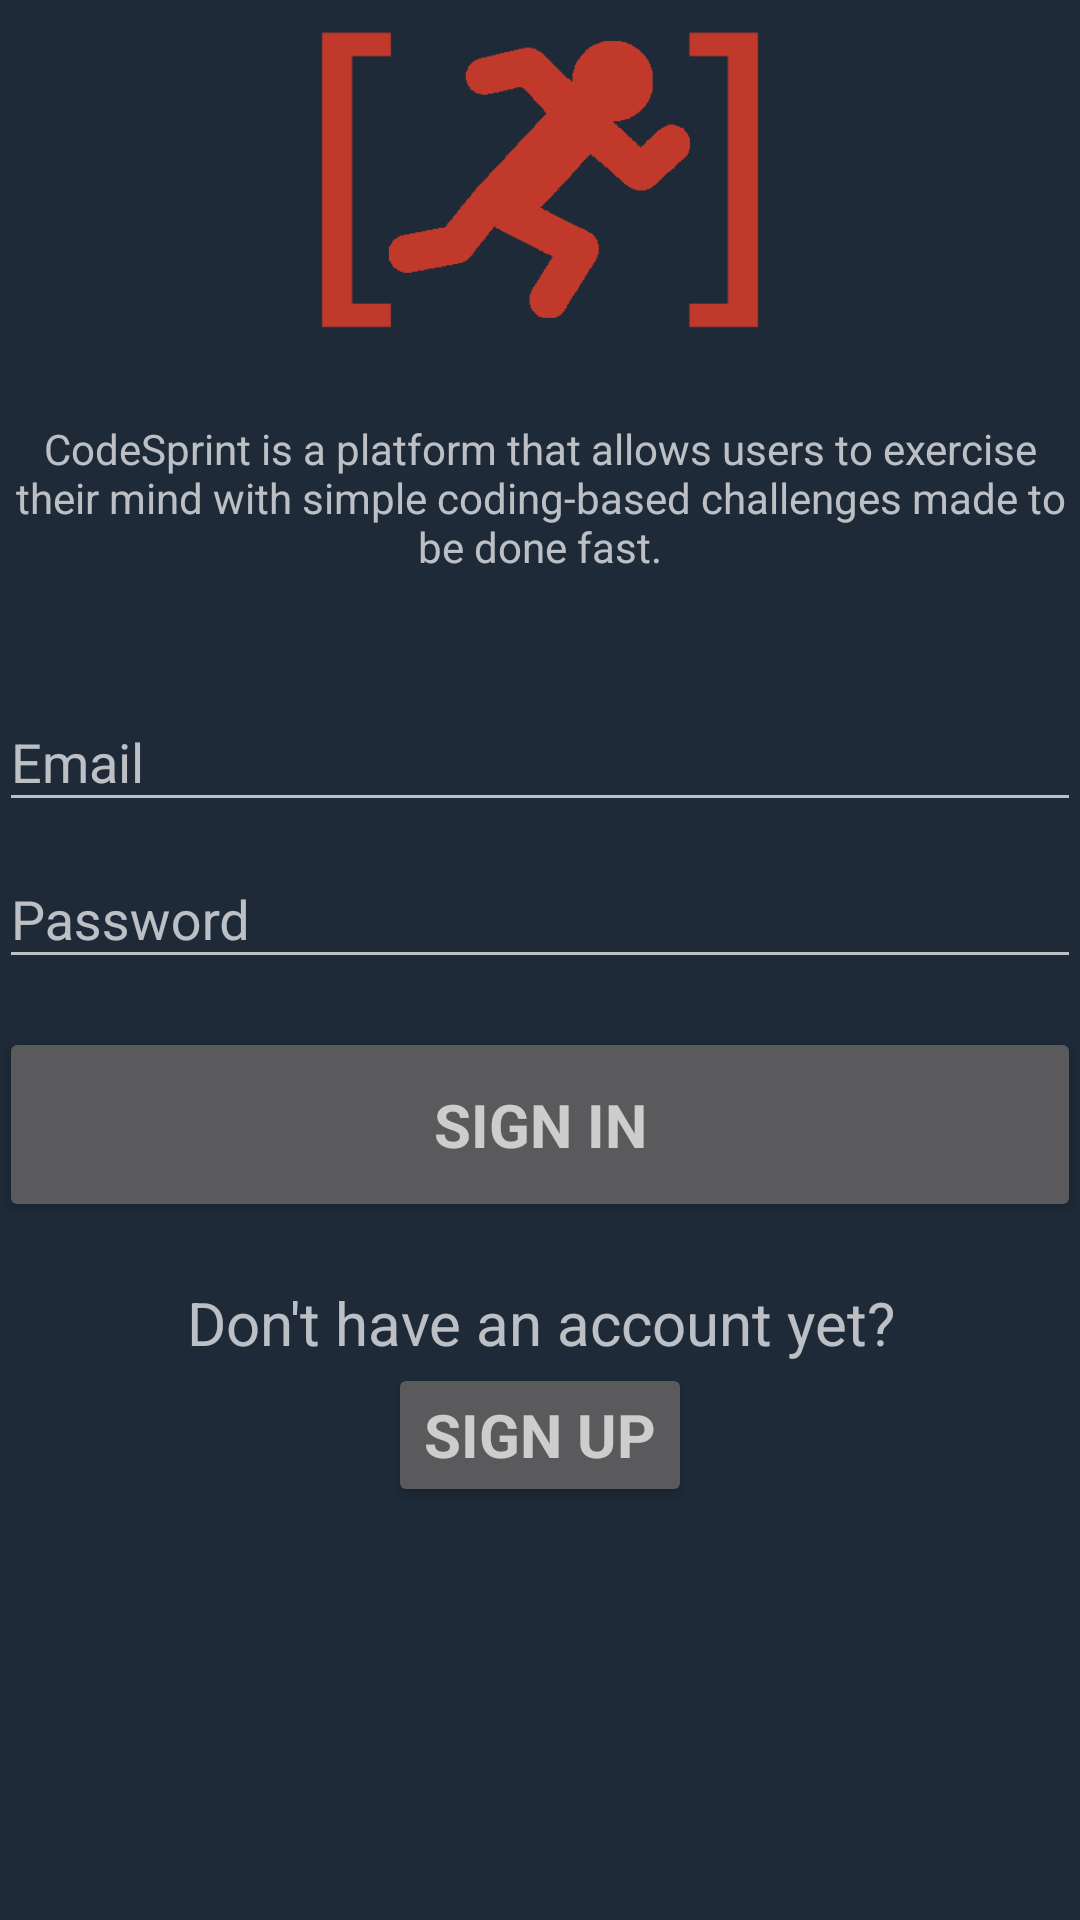

This screen was rendered from an Android layout file. Write that file and the resources it references.
<!-- AndroidManifest.xml: application theme Hacker -->
<!-- res/layout/activity_login.xml -->
<LinearLayout xmlns:android="http://schemas.android.com/apk/res/android"
    xmlns:app="http://schemas.android.com/apk/res-auto"
    xmlns:tools="http://schemas.android.com/tools"
    android:layout_width="match_parent"
    android:layout_height="match_parent"
    android:gravity="center_horizontal"
    android:orientation="vertical"
    android:paddingBottom="@dimen/activity_vertical_margin"
    android:paddingLeft="@dimen/activity_horizontal_margin"
    android:paddingRight="@dimen/activity_horizontal_margin"
    android:paddingTop="@dimen/activity_vertical_margin"
    tools:context="com.sudo_code.codesprint.activity.LoginActivity"
    android:theme="@style/Hacker"
    android:baselineAligned="false">

    <ImageView
        android:id="@+id/login_logo_image_view"
        android:layout_width="match_parent"
        android:layout_height="100dp"
        app:srcCompat="@drawable/cs_logo"
        android:contentDescription="@string/app_name"
        android:layout_marginBottom="30dp"
        android:layout_marginTop="10dp" />

    <ProgressBar
        android:id="@+id/login_progress"
        style="?android:attr/progressBarStyleLarge"
        android:layout_width="wrap_content"
        android:layout_height="wrap_content"
        android:layout_marginBottom="8dp"
        android:visibility="gone" />

    <TextView
        android:id="@+id/login_description_textview"
        android:layout_width="match_parent"
        android:layout_height="wrap_content"
        android:text="@string/app_description"
        android:layout_marginBottom="30dp"
        android:textAlignment="center" />

    <ScrollView
        android:id="@+id/login_form_scroll_view"
        android:layout_width="match_parent"
        android:layout_height="match_parent">

        <LinearLayout
            android:id="@+id/login_form"
            android:layout_width="match_parent"
            android:layout_height="wrap_content"
            android:orientation="vertical">

            <android.support.design.widget.TextInputLayout
                android:layout_width="match_parent"
                android:layout_height="wrap_content">

                <EditText
                    android:id="@+id/login_username_edit_text"
                    android:layout_width="match_parent"
                    android:layout_height="wrap_content"
                    android:hint="@string/prompt_email"
                    android:maxLines="1" />

            </android.support.design.widget.TextInputLayout>

            <android.support.design.widget.TextInputLayout
                android:layout_width="match_parent"
                android:layout_height="wrap_content">

                <EditText
                    android:id="@+id/login_password_edit_text"
                    android:layout_width="match_parent"
                    android:layout_height="wrap_content"
                    android:hint="@string/prompt_password"
                    android:imeActionId="@+id/login"
                    android:imeActionLabel="@string/action_sign_in"
                    android:imeOptions="actionUnspecified"
                    android:inputType="textPassword"
                    android:maxLines="1" />

            </android.support.design.widget.TextInputLayout>

            <Button
                android:id="@+id/login_sign_in_button"
                style="?android:textAppearanceSmall"
                android:layout_width="match_parent"
                android:layout_height="65dp"
                android:textSize="20sp"
                android:layout_marginTop="16dp"
                android:text="@string/action_sign_in"
                android:textStyle="bold" />

            <TextView
                android:id="@+id/textView"
                android:layout_width="match_parent"
                android:layout_height="wrap_content"
                android:gravity="center"
                android:textSize="20sp"
                android:layout_marginTop="20dp"
                android:text="@string/dont_have_account" />

            <Button
                android:id="@+id/login_sign_up_button"
                style="?android:textAppearanceSmall"
                android:layout_width="wrap_content"
                android:layout_height="wrap_content"
                android:layout_gravity="center"
                android:textSize="20sp"
                android:text="@string/sign_up_button_text"
                android:textStyle="bold" />



        </LinearLayout>
    </ScrollView>

</LinearLayout>
<!-- resources referenced by this layout -->
<resources>
  <!-- drawable cs_logo: png bitmap (drawable, 18964 bytes) -->
  <string name="action_sign_in">Sign in</string>
  <string name="app_description">CodeSprint is a platform that allows users to exercise their mind with simple coding-based challenges made to be done fast.</string>
  <string name="app_name">CodeSprint</string>
  <string name="dont_have_account">Don\'t have an account yet?</string>
  <string name="prompt_email">Email</string>
  <string name="prompt_password">Password</string>
  <string name="sign_up_button_text">Sign Up</string>
  <style name="Hacker" parent="Theme.AppCompat">
          
          <item name="colorPrimary">@color/colorPrimary</item>
          <item name="colorPrimaryDark">@color/colorPrimaryVeryDark</item>
          <item name="colorAccent">@color/colorAccent</item>
          <item name="android:colorBackground">@color/colorPrimaryDark</item>
          <item name="android:textColorPrimary">@color/colorWhite</item>
          <item name="windowActionBar">false</item>
          <item name="windowNoTitle">true</item>
      </style>
  <color name="colorPrimary">#2c3e50</color>
  <color name="colorPrimaryVeryDark">#0f151c</color>
  <color name="colorAccent">#c0392b</color>
  <color name="colorPrimaryDark">#1e2a38</color>
  <color name="colorWhite">#ffffff</color>
</resources>
